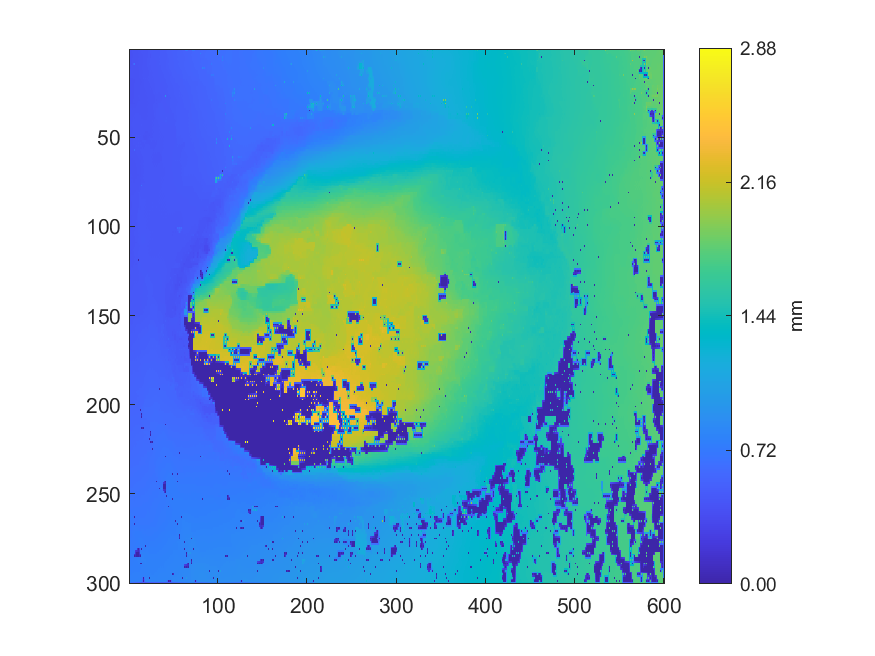

Data behind this chart, as committed beside it:
0.414329826793304, 0.414708056437973, 0.415387990169751, 0.416727321774224, 0.418270338642387, 0.420278965350043, 0.42239647754363, 0.423289624840085, 0.423658860869767, 0.426150335612755, 0.428133657703895, 0.438218560450532, 0.440430579147281, 0.440351348435845, 0.442044857832107, 0.44202830175131, 0.443353301117842, 0.443251195046436, 0.443457753649132, 0.446542480107879, 0.449346222930065, 0.452116449750095, 0.454885768450806, 0.468138324915906
0.4139, 0.4143, 0.4152, 0.4162, 0.4179, 0.4197, 0.422, 0.4234, 0.4251, 0.4266, 0.4292, 0.4343, 0.4372, 0.4383, 0.4395, 0.4406, 0.4419, 0.4428, 0.4442, 0.4466, 0.4493, 0.4512, 0.4524, 0.4584
0.4129, 0.414, 0.414, 0.416, 0.4158, 0.4198, 0.4211, 0.4242, 0.4256, 0.4269, 0.427, 0.4323, 0.4348, 0.4365, 0.4366, 0.4392, 0.4403, 0.4423, 0.4435, 0.4466, 0.4493, 0.4508, 0.4514, 0.4506
0.4132, 0.4138, 0.4149, 0.4156, 0.417, 0.4202, 0.4231, 0.4244, 0.4264, 0.4269, 0.4283, 0.4312, 0.4341, 0.4354, 0.4366, 0.4384, 0.4402, 0.4416, 0.4433, 0.446, 0.4487, 0.4504, 0.4509, 0.4505
0.4125, 0.4139, 0.4141, 0.4158, 0.4147, 0.4226, 0.4242, 0.4257, 0.4262, 0.4272, 0.4265, 0.4309, 0.4337, 0.4349, 0.4351, 0.4379, 0.4398, 0.441, 0.4415, 0.4459, 0.4484, 0.4509, 0.4512, 0.4525
0.4131, 0.4136, 0.4149, 0.4169, 0.4196, 0.4222, 0.4242, 0.4249, 0.4263, 0.4267, 0.428, 0.4306, 0.4334, 0.4347, 0.4358, 0.4379, 0.4397, 0.4411, 0.4424, 0.447, 0.4512, 0.4535, 0.4556, 0.4589
0.4124, 0.4127, 0.4128, 0.4176, 0.4229, 0.4236, 0.423, 0.425, 0.4246, 0.4266, 0.4263, 0.4307, 0.4338, 0.4348, 0.4354, 0.4378, 0.4406, 0.4408, 0.4406, 0.4483, 0.455, 0.456, 0.4587, 0.4609
0.4118, 0.4108, 0.4116, 0.4214, 0.4243, 0.4243, 0.4246, 0.4252, 0.4261, 0.4267, 0.4281, 0.4309, 0.434, 0.4353, 0.4363, 0.4383, 0.4399, 0.4423, 0.4446, 0.4494, 0.454, 0.4566, 0.4596, 0.4619
0.4016, 0.4069, 0.3981, 0.4219, 0.6702, 0.5342, 0.6728, 0.4256, 0.4258, 0.427, 0.4269, 0.4313, 0.4355, 0.4358, 0.4371, 0.4382, 0.4399, 0.443, 0.4478, 0.4498, 0.4549, 0.4559, 0.4623, 0.4617
0.4075, 0.4115, 0.417, 0.4206, 0.4219, 0.4228, 0.4236, 0.4248, 0.4261, 0.4267, 0.4284, 0.4311, 0.4343, 0.4358, 0.4372, 0.4391, 0.4408, 0.444, 0.4467, 0.4494, 0.4516, 0.4549, 0.4581, 0.4601
0.3961, 0.4145, 0.4211, 0.4213, 0.4215, 0.4225, 0.422, 0.4244, 0.425, 0.4266, 0.427, 0.4308, 0.4344, 0.4355, 0.4378, 0.4391, 0.4424, 0.4439, 0.4481, 0.4477, 0.4494, 0.4524, 0.4573, 0.4575
0.4191, 0.4184, 0.4205, 0.4213, 0.422, 0.4224, 0.423, 0.4237, 0.425, 0.4256, 0.4271, 0.4296, 0.4326, 0.4343, 0.436, 0.4387, 0.441, 0.4435, 0.4448, 0.4467, 0.4474, 0.4512, 0.4536, 0.4569
0.419, 0.4194, 0.4207, 0.4213, 0.4216, 0.4223, 0.422, 0.4234, 0.4234, 0.425, 0.424, 0.4288, 0.4313, 0.4331, 0.434, 0.4377, 0.4415, 0.4424, 0.444, 0.4447, 0.446, 0.4488, 0.4529, 0.4545
0.4179, 0.4189, 0.4201, 0.4207, 0.4212, 0.4214, 0.422, 0.4226, 0.4238, 0.4247, 0.4264, 0.4284, 0.431, 0.4323, 0.4339, 0.4381, 0.441, 0.4434, 0.4443, 0.446, 0.4458, 0.4494, 0.4509, 0.4545
0.4155, 0.4177, 0.42, 0.4198, 0.4204, 0.4205, 0.4207, 0.4219, 0.4226, 0.4249, 0.4264, 0.4287, 0.4304, 0.4317, 0.4318, 0.4394, 0.4429, 0.4443, 0.4476, 0.446, 0.4469, 0.4482, 0.4523, 0.4522
0.4156, 0.4165, 0.4174, 0.4181, 0.4185, 0.419, 0.4194, 0.4202, 0.4212, 0.4239, 0.4266, 0.4278, 0.4297, 0.4314, 0.4343, 0.4373, 0.4456, 0.4464, 0.4472, 0.4482, 0.4479, 0.4503, 0.4507, 0.4533
0.4152, 0.4152, 0.4156, 0.4162, 0.4171, 0.4171, 0.4178, 0.4183, 0.4174, 0.4239, 0.4268, 0.4273, 0.4279, 0.4304, 0.4368, 0.4367, 0.4502, 0.4467, 0.4507, 0.4484, 0.4521, 0.4499, 0.4539, 0.4519
0.4156, 0.4144, 0.4147, 0.415, 0.4147, 0.4157, 0.4159, 0.4181, 0.4195, 0.4223, 0.4243, 0.4256, 0.427, 0.4297, 0.435, 0.4363, 0.4374, 0.4425, 0.4452, 0.4477, 0.4482, 0.4503, 0.4501, 0.4524
0.4076, 0.4114, 0.4153, 0.4135, 0.4129, 0.4138, 0.4134, 0.418, 0.421, 0.4217, 0.4223, 0.4241, 0.4244, 0.426, 0.4236, 0.4352, 0.436, 0.4403, 0.4446, 0.4452, 0.4495, 0.4478, 0.4513, 0.45
0.4072, 0.4099, 0.412, 0.413, 0.413, 0.4152, 0.417, 0.4194, 0.4206, 0.4218, 0.4224, 0.4243, 0.4257, 0.427, 0.4283, 0.4328, 0.4347, 0.4402, 0.4425, 0.4452, 0.4457, 0.4478, 0.4474, 0.4501
0.4051, 0.4085, 0.4117, 0.4119, 0.4135, 0.4151, 0.422, 0.4204, 0.4225, 0.4215, 0.4221, 0.4245, 0.4277, 0.4285, 0.4312, 0.4317, 0.432, 0.4408, 0.4446, 0.4434, 0.4474, 0.4452, 0.4484, 0.4474
0.4062, 0.4084, 0.4101, 0.4118, 0.4125, 0.4161, 0.4191, 0.4208, 0.421, 0.4222, 0.4225, 0.4254, 0.4276, 0.4297, 0.4311, 0.4333, 0.4347, 0.439, 0.4401, 0.4426, 0.4428, 0.445, 0.4445, 0.4478
0.4053, 0.408, 0.4107, 0.4108, 0.4115, 0.4153, 0.4208, 0.4199, 0.4227, 0.4215, 0.4231, 0.4252, 0.4298, 0.4299, 0.4326, 0.4337, 0.4381, 0.4373, 0.4395, 0.4398, 0.4438, 0.4421, 0.4447, 0.4454
0.4069, 0.4087, 0.4102, 0.4116, 0.4122, 0.4156, 0.4176, 0.4201, 0.4205, 0.4223, 0.4224, 0.4259, 0.428, 0.4305, 0.4317, 0.4345, 0.4359, 0.4378, 0.4377, 0.4403, 0.4402, 0.4426, 0.4422, 0.4453
0.4069, 0.4091, 0.4116, 0.4114, 0.4132, 0.4145, 0.4185, 0.4189, 0.4221, 0.4215, 0.4227, 0.4252, 0.4295, 0.4299, 0.4328, 0.4337, 0.438, 0.4366, 0.4399, 0.4384, 0.4419, 0.4406, 0.4442, 0.4427
0.4096, 0.4103, 0.4111, 0.4119, 0.4121, 0.4149, 0.4164, 0.4199, 0.4214, 0.4238, 0.4244, 0.4273, 0.4287, 0.4311, 0.4318, 0.4345, 0.4352, 0.437, 0.4366, 0.4391, 0.4391, 0.4415, 0.441, 0.4431
0.412, 0.4111, 0.4117, 0.4115, 0.4112, 0.4139, 0.4167, 0.4195, 0.4248, 0.4244, 0.4286, 0.4277, 0.4317, 0.4307, 0.4339, 0.4334, 0.4371, 0.4349, 0.4377, 0.4371, 0.442, 0.4398, 0.443, 0.4413
0.4107, 0.4109, 0.4112, 0.4124, 0.4135, 0.4157, 0.4174, 0.4208, 0.4232, 0.4255, 0.4262, 0.4282, 0.4286, 0.4313, 0.432, 0.4339, 0.4335, 0.4346, 0.4336, 0.4372, 0.4382, 0.4406, 0.4403, 0.4421
0.4092, 0.4106, 0.4097, 0.4132, 0.4158, 0.4165, 0.4187, 0.421, 0.4255, 0.4252, 0.4272, 0.4271, 0.4281, 0.4301, 0.4344, 0.4325, 0.4349, 0.4318, 0.4316, 0.4354, 0.4407, 0.4391, 0.4426, 0.441
0.4114, 0.4118, 0.4124, 0.414, 0.4155, 0.4162, 0.417, 0.4208, 0.4228, 0.4262, 0.4275, 0.4294, 0.4298, 0.4321, 0.4324, 0.433, 0.4312, 0.4322, 0.4312, 0.4355, 0.437, 0.4399, 0.4401, 0.442
0.4123, 0.4126, 0.4131, 0.4157, 0.4141, 0.4158, 0.4131, 0.4213, 0.4206, 0.428, 0.4305, 0.4308, 0.434, 0.4327, 0.4356, 0.4317, 0.4309, 0.4303, 0.4315, 0.4342, 0.4393, 0.4387, 0.4425, 0.4412
0.4236, 0.4235, 0.4233, 0.4204, 0.42, 0.419, 0.4189, 0.4218, 0.4229, 0.4284, 0.4308, 0.4321, 0.4327, 0.4335, 0.4331, 0.4331, 0.4314, 0.4328, 0.4324, 0.4358, 0.4371, 0.4398, 0.4402, 0.4423
0.4249, 0.4253, 0.4236, 0.4245, 0.423, 0.4224, 0.4187, 0.4248, 0.4336, 0.4324, 0.4329, 0.433, 0.4339, 0.4332, 0.4344, 0.4328, 0.4344, 0.4329, 0.4357, 0.4353, 0.4402, 0.439, 0.4421, 0.4417
0.4283, 0.4275, 0.428, 0.4268, 0.4282, 0.4278, 0.4308, 0.4297, 0.4324, 0.4328, 0.4339, 0.4337, 0.4337, 0.4338, 0.4333, 0.4339, 0.4334, 0.4344, 0.4339, 0.4359, 0.4362, 0.4398, 0.4408, 0.4429
0.4311, 0.4305, 0.4297, 0.4308, 0.4292, 0.4316, 0.4299, 0.4323, 0.4301, 0.4342, 0.4343, 0.4349, 0.4339, 0.4338, 0.4339, 0.4336, 0.4356, 0.4338, 0.4354, 0.4342, 0.4342, 0.44, 0.4438, 0.4427
0.4313, 0.431, 0.4319, 0.4312, 0.433, 0.4328, 0.4343, 0.4347, 0.4362, 0.4362, 0.4373, 0.4362, 0.4355, 0.4347, 0.4338, 0.4344, 0.434, 0.4348, 0.4342, 0.4363, 0.4369, 0.4405, 0.4415, 0.4432
0.431, 0.4322, 0.4309, 0.4335, 0.4316, 0.4365, 0.4386, 0.4392, 0.4393, 0.4399, 0.4391, 0.4385, 0.4361, 0.4356, 0.4341, 0.4341, 0.4352, 0.434, 0.4356, 0.4363, 0.4417, 0.4403, 0.4439, 0.4424
0.4325, 0.4327, 0.434, 0.4339, 0.4359, 0.4366, 0.4393, 0.4392, 0.441, 0.4404, 0.4414, 0.4397, 0.4388, 0.4371, 0.4353, 0.4353, 0.4343, 0.4352, 0.4345, 0.4374, 0.4385, 0.441, 0.4413, 0.4434
0.4322, 0.4339, 0.4334, 0.4361, 0.4349, 0.4389, 0.437, 0.4412, 0.4396, 0.4428, 0.4419, 0.4423, 0.4406, 0.439, 0.4359, 0.4358, 0.4352, 0.4347, 0.4354, 0.4363, 0.44, 0.4398, 0.4431, 0.4427
0.432, 0.4337, 0.4354, 0.4364, 0.4384, 0.4409, 0.443, 0.443, 0.4446, 0.444, 0.4449, 0.4437, 0.4434, 0.4418, 0.4403, 0.4392, 0.4373, 0.4376, 0.4363, 0.4386, 0.4388, 0.4415, 0.4417, 0.4442
0.4275, 0.4332, 0.4342, 0.4377, 0.4472, 0.4459, 0.4463, 0.4466, 0.4465, 0.4468, 0.4461, 0.4461, 0.4459, 0.4447, 0.4448, 0.4419, 0.4407, 0.4388, 0.4391, 0.4387, 0.4417, 0.4411, 0.445, 0.4435
0.4341, 0.4347, 0.4379, 0.4413, 0.4456, 0.4459, 0.4472, 0.4466, 0.4475, 0.4467, 0.4471, 0.4465, 0.4466, 0.4464, 0.4463, 0.4451, 0.4432, 0.4425, 0.4407, 0.4416, 0.441, 0.4432, 0.4434, 0.4457
0.4328, 0.4337, 0.4465, 0.4443, 0.4463, 0.4467, 0.4475, 0.4474, 0.447, 0.4473, 0.4469, 0.4471, 0.4472, 0.4476, 0.4504, 0.4476, 0.4494, 0.4445, 0.4447, 0.442, 0.4439, 0.4428, 0.4465, 0.4454
0.4347, 0.4355, 0.4382, 0.441, 0.4445, 0.4463, 0.4471, 0.447, 0.4471, 0.4469, 0.4469, 0.4469, 0.447, 0.4475, 0.4479, 0.4475, 0.4467, 0.4452, 0.4433, 0.4437, 0.443, 0.4442, 0.4441, 0.4464
0.4355, 0.4353, 0.4357, 0.437, 0.4353, 0.4468, 0.4478, 0.4469, 0.4471, 0.4467, 0.4466, 0.4465, 0.447, 0.4467, 0.4481, 0.4463, 0.4475, 0.4442, 0.4442, 0.4437, 0.4452, 0.4434, 0.4458, 0.4449
0.4344, 0.4349, 0.4349, 0.4378, 0.4401, 0.4451, 0.4463, 0.447, 0.4466, 0.4472, 0.4469, 0.4467, 0.4456, 0.4457, 0.4449, 0.4446, 0.4436, 0.4434, 0.4438, 0.4444, 0.4429, 0.4427, 0.4423, 0.4451
0.4331, 0.4331, 0.4327, 0.4382, 0.4444, 0.4449, 0.4483, 0.4466, 0.4476, 0.4473, 0.4488, 0.4465, 0.4449, 0.4444, 0.4435, 0.4426, 0.4413, 0.4402, 0.4267, 0.4256, 0.4261, 0.4397, 0.4405, 0.4437
0.4325, 0.4333, 0.4337, 0.4394, 0.4425, 0.4451, 0.4457, 0.4474, 0.4473, 0.4486, 0.4483, 0.4481, 0.4467, 0.4458, 0.4439, 0.4432, 0.4401, 0.4347, 0.4288, 0.4275, 0.4287, 0.4347, 0.4375, 0.4453
0.4322, 0.4322, 0.4321, 0.4408, 0.4446, 0.4444, 0.4475, 0.447, 0.4501, 0.4486, 0.4512, 0.4489, 0.4507, 0.4468, 0.4459, 0.4456, 0.426, 0.428, 0.4269, 0.4271, 0.4275, 0.4315, 0.4267, 0.4448
0.4335, 0.4342, 0.4346, 0.4393, 0.4441, 0.4462, 0.4465, 0.4482, 0.4481, 0.4493, 0.4489, 0.4493, 0.4483, 0.448, 0.4473, 0.4487, 0.425, 0.4254, 0.4258, 0.4269, 0.4299, 0.4375, 0.4429, 0.4454
0.4366, 0.4348, 0.4368, 0.4364, 0.4491, 0.4466, 0.45, 0.4474, 0.45, 0.4482, 0.4503, 0.4483, 0.4492, 0.4477, 0.4484, 0.4494, 0.4284, 0.4251, 0.4247, 0.4256, 0.428, 0.4429, 0.4439, 0.4452
0.4343, 0.435, 0.4354, 0.4371, 0.4392, 0.4438, 0.4454, 0.4472, 0.447, 0.4486, 0.4482, 0.4491, 0.4482, 0.4487, 0.4484, 0.45, 0.4509, 0.4513, 0.4501, 0.4491, 0.4477, 0.4479, 0.4471, 0.4477
0.4343, 0.4338, 0.4362, 0.4359, 0.4386, 0.4408, 0.4457, 0.4452, 0.4478, 0.4473, 0.4501, 0.4484, 0.4502, 0.4483, 0.449, 0.449, 0.4493, 0.4501, 0.4489, 0.4497, 0.4494, 0.4492, 0.4489, 0.4485
0.4314, 0.4327, 0.4335, 0.4357, 0.4368, 0.4394, 0.4408, 0.4456, 0.4468, 0.4485, 0.4484, 0.4494, 0.4485, 0.4491, 0.4485, 0.449, 0.4488, 0.4497, 0.45, 0.4503, 0.4506, 0.4501, 0.4498, 0.4494
0.4286, 0.4304, 0.4328, 0.4339, 0.4377, 0.4366, 0.4368, 0.446, 0.4501, 0.448, 0.4513, 0.4485, 0.4501, 0.4486, 0.4499, 0.4488, 0.4483, 0.4497, 0.4505, 0.4511, 0.4515, 0.4511, 0.4511, 0.4497
0.4286, 0.4297, 0.4302, 0.4326, 0.4342, 0.4359, 0.4381, 0.4432, 0.4452, 0.4472, 0.4476, 0.4489, 0.4483, 0.4497, 0.4497, 0.4503, 0.4499, 0.4507, 0.451, 0.4514, 0.4516, 0.4514, 0.4508, 0.4506
0.4276, 0.4282, 0.4278, 0.4306, 0.4331, 0.4338, 0.6033, 0.4413, 0.4443, 0.4446, 0.449, 0.4471, 0.4499, 0.4491, 0.4528, 0.4509, 0.4525, 0.4515, 0.4516, 0.452, 0.4522, 0.4517, 0.4513, 0.4507
0.4286, 0.4288, 0.4289, 0.4306, 0.4318, 0.4333, 0.4346, 0.4384, 0.4402, 0.4434, 0.4444, 0.4466, 0.4467, 0.4492, 0.4501, 0.4517, 0.4521, 0.4532, 0.4532, 0.4535, 0.4531, 0.453, 0.4521, 0.4522
0.4297, 0.4289, 0.4297, 0.4301, 0.432, 0.4319, 0.4335, 0.4356, 0.4396, 0.4404, 0.4449, 0.4437, 0.4472, 0.4469, 0.4517, 0.4507, 0.4546, 0.4539, 0.4566, 0.4547, 0.4555, 0.4538, 0.4546, 0.4524
0.4282, 0.4285, 0.4287, 0.4298, 0.4303, 0.4315, 0.4318, 0.4351, 0.4368, 0.4397, 0.4403, 0.4427, 0.4427, 0.4457, 0.4466, 0.4501, 0.4535, 0.455, 0.4553, 0.4559, 0.4552, 0.4548, 0.4532, 0.4528
0.427, 0.4271, 0.428, 0.4283, 0.4307, 0.4294, 0.4311, 0.4328, 0.4383, 0.4371, 0.4403, 0.4392, 0.442, 0.4421, 0.444, 0.4476, 0.4564, 0.4552, 0.4575, 0.4558, 0.4579, 0.4547, 0.4543, 0.4519
... 239 more rows
